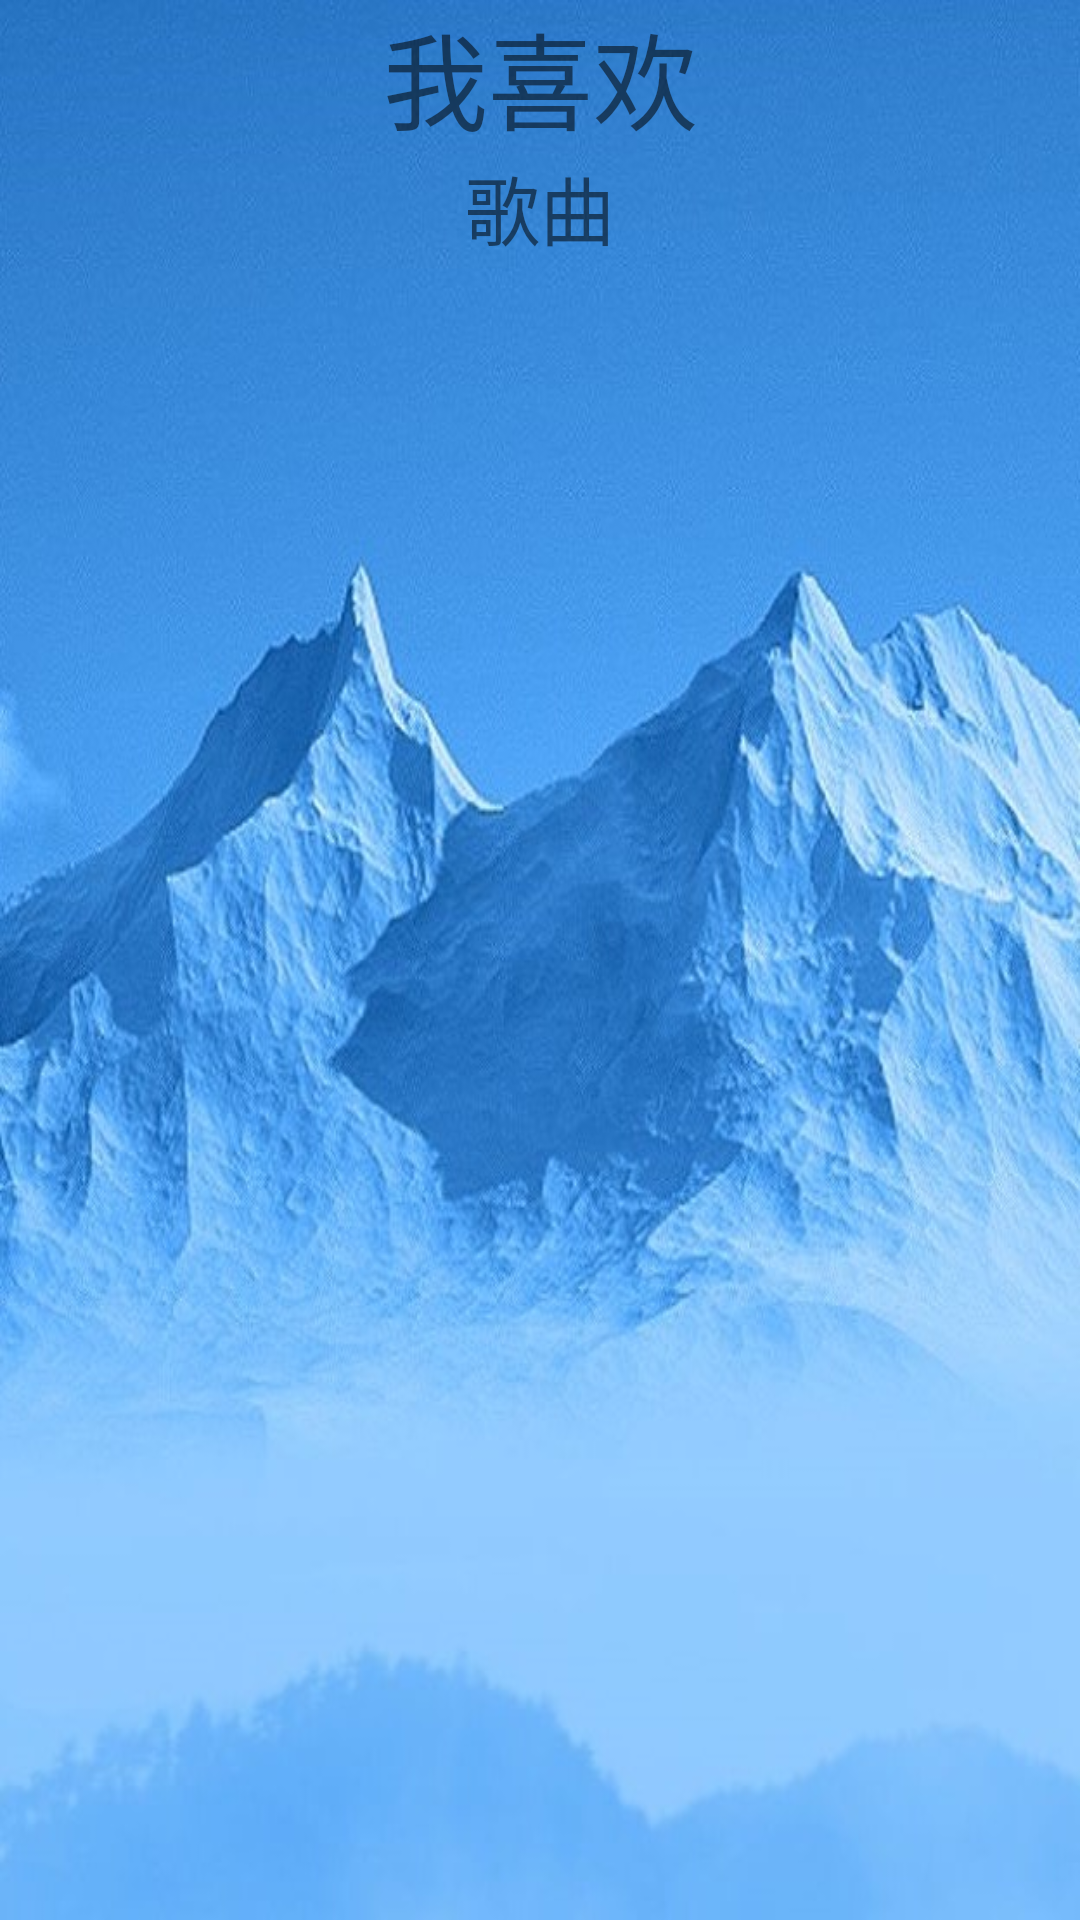

Layout XML and referenced resources for this Android screen:
<!-- AndroidManifest.xml: application theme Theme.Music_list2 -->
<!-- res/layout/activity_main.xml -->
<?xml version="1.0" encoding="utf-8"?>
<LinearLayout
    xmlns:android="http://schemas.android.com/apk/res/android"
    xmlns:app="http://schemas.android.com/apk/res-auto"
    xmlns:tools="http://schemas.android.com/tools"
    android:layout_width="match_parent"
    android:layout_height="match_parent"
    android:background="@drawable/dance"
    tools:context=".MainActivity"
    android:orientation="vertical">
    <LinearLayout
        android:layout_width="match_parent"
        android:layout_height="wrap_content"
        android:orientation="horizontal">
        <TextView
            android:layout_width="0dp"
            android:layout_height="wrap_content"
            android:layout_weight="1"
            android:gravity="center"
            android:text="我喜欢"
            android:textSize="35dp"/>
    </LinearLayout>
    <LinearLayout
        android:layout_width="match_parent"
        android:layout_height="wrap_content"
        android:orientation="horizontal">
        <TextView
            android:id="@+id/menu1"
            android:layout_width="0dp"
            android:layout_height="wrap_content"
            android:layout_weight="1"
            android:gravity="center"
            android:text="歌曲"
            android:textSize="25dp"/>






    </LinearLayout>
    <FrameLayout
        android:id="@+id/content"
        android:layout_width="match_parent"
        android:layout_height="0dp"
        android:layout_weight="9">
    </FrameLayout>

</LinearLayout>
<!-- resources referenced by this layout -->
<resources>
  <!-- drawable dance: jpeg bitmap (drawable, 91270 bytes) -->
  <style name="Theme.Music_list2" parent="Theme.MaterialComponents.DayNight.DarkActionBar">
          
          <item name="colorPrimary">@color/purple_500</item>
          <item name="colorPrimaryVariant">@color/purple_700</item>
          <item name="colorOnPrimary">@color/white</item>
          
          <item name="colorSecondary">@color/teal_200</item>
          <item name="colorSecondaryVariant">@color/teal_700</item>
          <item name="colorOnSecondary">@color/black</item>
          
          <item name="android:statusBarColor" tools:targetApi="l">?attr/colorPrimaryVariant</item>
          
      </style>
  <color name="purple_500">#0A74F6</color>
  <color name="purple_700">#FF3700B3</color>
  <color name="white">#FFFFFFFF</color>
  <color name="teal_200">#FF03DAC5</color>
  <color name="teal_700">#FF018786</color>
  <color name="black">#FF000000</color>
</resources>
